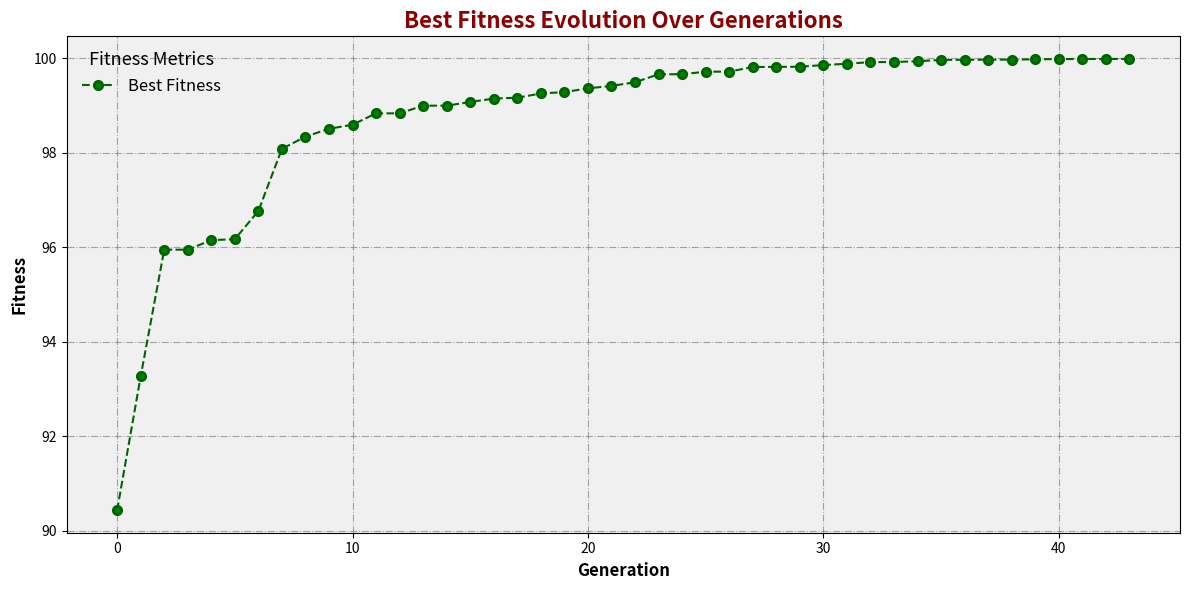

Write Python code to recreate this figure.
# ============================================================
#                PROJECT NAME: Robot Wars Simulator
# ============================================================
# DESCRIPTION:
#   A Python simulation of a "Robot Wars" environment where two 
#   robots fight against each other. The winner is determined 
#   by survival after executing strategies driven by genetic 
#   algorithms (GA). The project includes:
#     - Actions: Move, shoot, etc.
#     - Sensor inputs for real-time decision-making.
#     - Co-evolution of GA individuals to control robot behaviors.
#
# AUTHOR:
# [redacted]
#
# VERSION:
#   v2.1.0
#
# DATE CREATED:
#   2024-11-03
#
# LAST UPDATED:
#   2024-12-03
#
# LICENSE:
#   MIT License
#
# ============================================================
#                IMPORTS AND CONFIGURATION
# ============================================================

import random
import numpy as np
import matplotlib.pyplot as plt

# Genetic algorithm parameters
POPULATION_SIZE = 100
GENOME_LENGTH = 10
MUTATION_RATE = 0.03
CROSSOVER_RATE = 0.7
TOURNAMENT_SIZE = 3
MAX_GENERATIONS = 200
ELITE_COUNT = 2
NO_IMPROVEMENT_LIMIT = 10


class Robot:
    def __init__(self, genome=None):
        if genome is None:
            self.genome = np.random.uniform(-1, 1, GENOME_LENGTH)
        else:
            self.genome = genome
        self.fitness = 0
        self.health = 100  

    def attack(self):
        base_damage = np.sum(self.genome)  
        random_factor = random.uniform(0.8, 1.2)  
        return int(base_damage * random_factor)

    def move(self):
        actions = ['turn left', 'turn right', 'move forward']
        return random.choice(actions)

    def battle(robot1, robot2):
        print(f"Battle started between Robot 1 and Robot 2!\n")
        round_number = 1
        while robot1.health > 0 and robot2.health > 0:
            print(f"Round {round_number}:")
            damage1 = robot1.attack()
            robot2.health -= damage1
            print(f"Robot 1 attacks with {damage1} damage. Robot 2's health: {robot2.health}")

            if robot2.health <= 0:
                print("Robot 1 wins the battle!")
                break

            damage2 = robot2.attack()
            robot1.health -= damage2
            print(f"Robot 2 attacks with {damage2} damage. Robot 1's health: {robot1.health}")

            if robot1.health <= 0:
                print("Robot 2 wins the battle!")
                break
            
            move1 = robot1.move()
            move2 = robot2.move()
            print(f"Robot 1 moves: {move1}")
            print(f"Robot 2 moves: {move2}\n")

            round_number += 1


def initialize_population():
    return [Robot() for _ in range(POPULATION_SIZE)]


def evaluate_fitness(robot):
    # Fitness based on distance to the optimal vector (1,1,...,1)
    max_fitness_possible = GENOME_LENGTH * (2 ** 2)  # Maximum possible fitness
    fitness_raw = max_fitness_possible - np.sum((robot.genome - 1) ** 2)
    # Scale to reward proportionally
    robot.fitness = fitness_raw / max_fitness_possible * 100  # Fitness in range 0-100


def tournament_selection(population, tournament_size):
    tournament = random.sample(population, tournament_size)
    return max(tournament, key=lambda x: x.fitness)


def crossover(parent1, parent2):
    crossover_point = random.randint(1, GENOME_LENGTH - 1)
    child_genome = np.concatenate((parent1.genome[:crossover_point], parent2.genome[crossover_point:]))
    return Robot(genome=child_genome)


def mutate(robot, mutation_rate):
    for i in range(len(robot.genome)):
        if random.random() < mutation_rate:
            robot.genome[i] += np.random.normal(0, 0.1)  


def calculate_genetic_diversity(population):
    genomes = np.array([robot.genome for robot in population])
    pairwise_distances = np.sum([np.linalg.norm(g1 - g2) for g1 in genomes for g2 in genomes])
    return pairwise_distances / (len(population) ** 2)

def genetic_algorithm():
    population = initialize_population()
    best_fitness = []
    average_fitness = []
    worst_fitness = []
    diversity = []
    current_mutation_rate = MUTATION_RATE

    for generation in range(MAX_GENERATIONS):
        # Evaluate fitness
        for robot in population:
            evaluate_fitness(robot)

        # Sort population by fitness (descending)
        population.sort(key=lambda x: x.fitness, reverse=True)

        # Record metrics
        best_fitness_current = population[0].fitness
        best_fitness.append(best_fitness_current)
        average_fitness_current = np.mean([robot.fitness for robot in population])
        average_fitness.append(average_fitness_current)
        diversity_current = calculate_genetic_diversity(population)
        diversity.append(diversity_current)
        worst_fitness_current = min(robot.fitness for robot in population)
        worst_fitness.append(worst_fitness_current)

        # Show progress
        print(f"Generation {generation}: Best Fitness = {best_fitness_current:.5f}")

        # Stop if we reach optimal fitness
        if best_fitness_current >= 99.99:
            print(f"Optimal solution found in generation {generation}: {best_fitness_current:.4f}")
            break

        # Generate new population (elitism + new generation)
        new_population = population[:ELITE_COUNT]
        while len(new_population) < POPULATION_SIZE:
            parent1 = tournament_selection(population, TOURNAMENT_SIZE)
            parent2 = tournament_selection(population, TOURNAMENT_SIZE)

            if random.random() < CROSSOVER_RATE:
                child = crossover(parent1, parent2)
            else:
                child = Robot(parent1.genome[:])

            mutate(child, current_mutation_rate)
            new_population.append(child)

        population = new_population

        # Show progress
        #print(f"Generation {generatcion}: Best Fitness = {best_fitness_current:.2f}")

    # Plot results
    #--------------------------------------------------------#
    plt.figure(figsize=(12, 6))

    plt.plot(best_fitness, label="Best Fitness", color='darkgreen', linestyle='--', marker='o', markersize=6, markerfacecolor='green', markeredgewidth=2)

    plt.title("Best Fitness Evolution Over Generations", fontsize=16, fontweight='bold', color='darkred')
    plt.xlabel("Generation", fontsize=12, fontweight='bold')
    plt.ylabel("Fitness", fontsize=12, fontweight='bold')

    plt.gca().set_facecolor('#f0f0f0')  # Fondo gris claro
    plt.grid(True, which='both', linestyle='-.', color='gray', alpha=0.7)

    plt.legend(loc='upper left', fontsize=12, frameon=False, title="Fitness Metrics", title_fontsize=13)

    plt.tight_layout()  
    plt.show()

    # #--------------------------------------------------------#

    # plt.figure(figsize=(12, 6))
    # plt.plot(best_fitness, label="Best Fitness", color='royalblue', linestyle='-', marker='o', markersize=6, markerfacecolor='yellow', markeredgewidth=2)
    # plt.plot(average_fitness, label="Average Fitness", color='forestgreen', linestyle='--', marker='s', markersize=6, markerfacecolor='lime', markeredgewidth=2)
    # plt.plot(worst_fitness, label="Worst Fitness", color='darkred', linestyle=':', linewidth=2)
    # plt.title("Fitness Evolution Over Generations", fontsize=16, fontweight='bold', color='darkslategray')
    # plt.xlabel("Generation", fontsize=14, fontweight='bold')
    # plt.ylabel("Fitness", fontsize=14, fontweight='bold')
    # plt.gca().set_facecolor('#f9f9f9')  # Fondo gris muy claro
    # plt.grid(True, which='both', linestyle='--', color='lightgray', alpha=0.7)
    # plt.legend(loc='upper right', fontsize=12, frameon=True, facecolor='lightblue', title="Fitness Metrics", title_fontsize=13)
    # plt.tight_layout()
    # plt.show()


    # #--------------------------------------------------------#

    # # Genetic diversity
    # plt.figure(figsize=(12, 6))

    # plt.plot(diversity, label="Genetic Diversity", color='indigo', linestyle='-', marker='D', markersize=6, markerfacecolor='yellow', markeredgewidth=2)

    # plt.title("Genetic Diversity Evolution", fontsize=16, fontweight='bold', color='darkgreen')
    # plt.xlabel("Generation", fontsize=14, fontweight='bold')
    # plt.ylabel("Diversity", fontsize=14, fontweight='bold')

    # plt.gca().set_facecolor('#f0f0f0')
    # plt.grid(True, which='both', linestyle='-.', color='gray', alpha=0.7)

    # plt.legend(loc='upper right', fontsize=12, frameon=True, facecolor='lightyellow', title="Diversity Metrics", title_fontsize=13)

    # plt.tight_layout()

    # plt.show()

    # At the end of all generations, return the best population or the best robot.
    best_robots = population[:2]  # The robots with the best fitness
    worst_robots = population[-2:]  # The robots with the worst fitness
    return best_robots, worst_robots


if __name__ == "__main__":
    genetic_algorithm()
